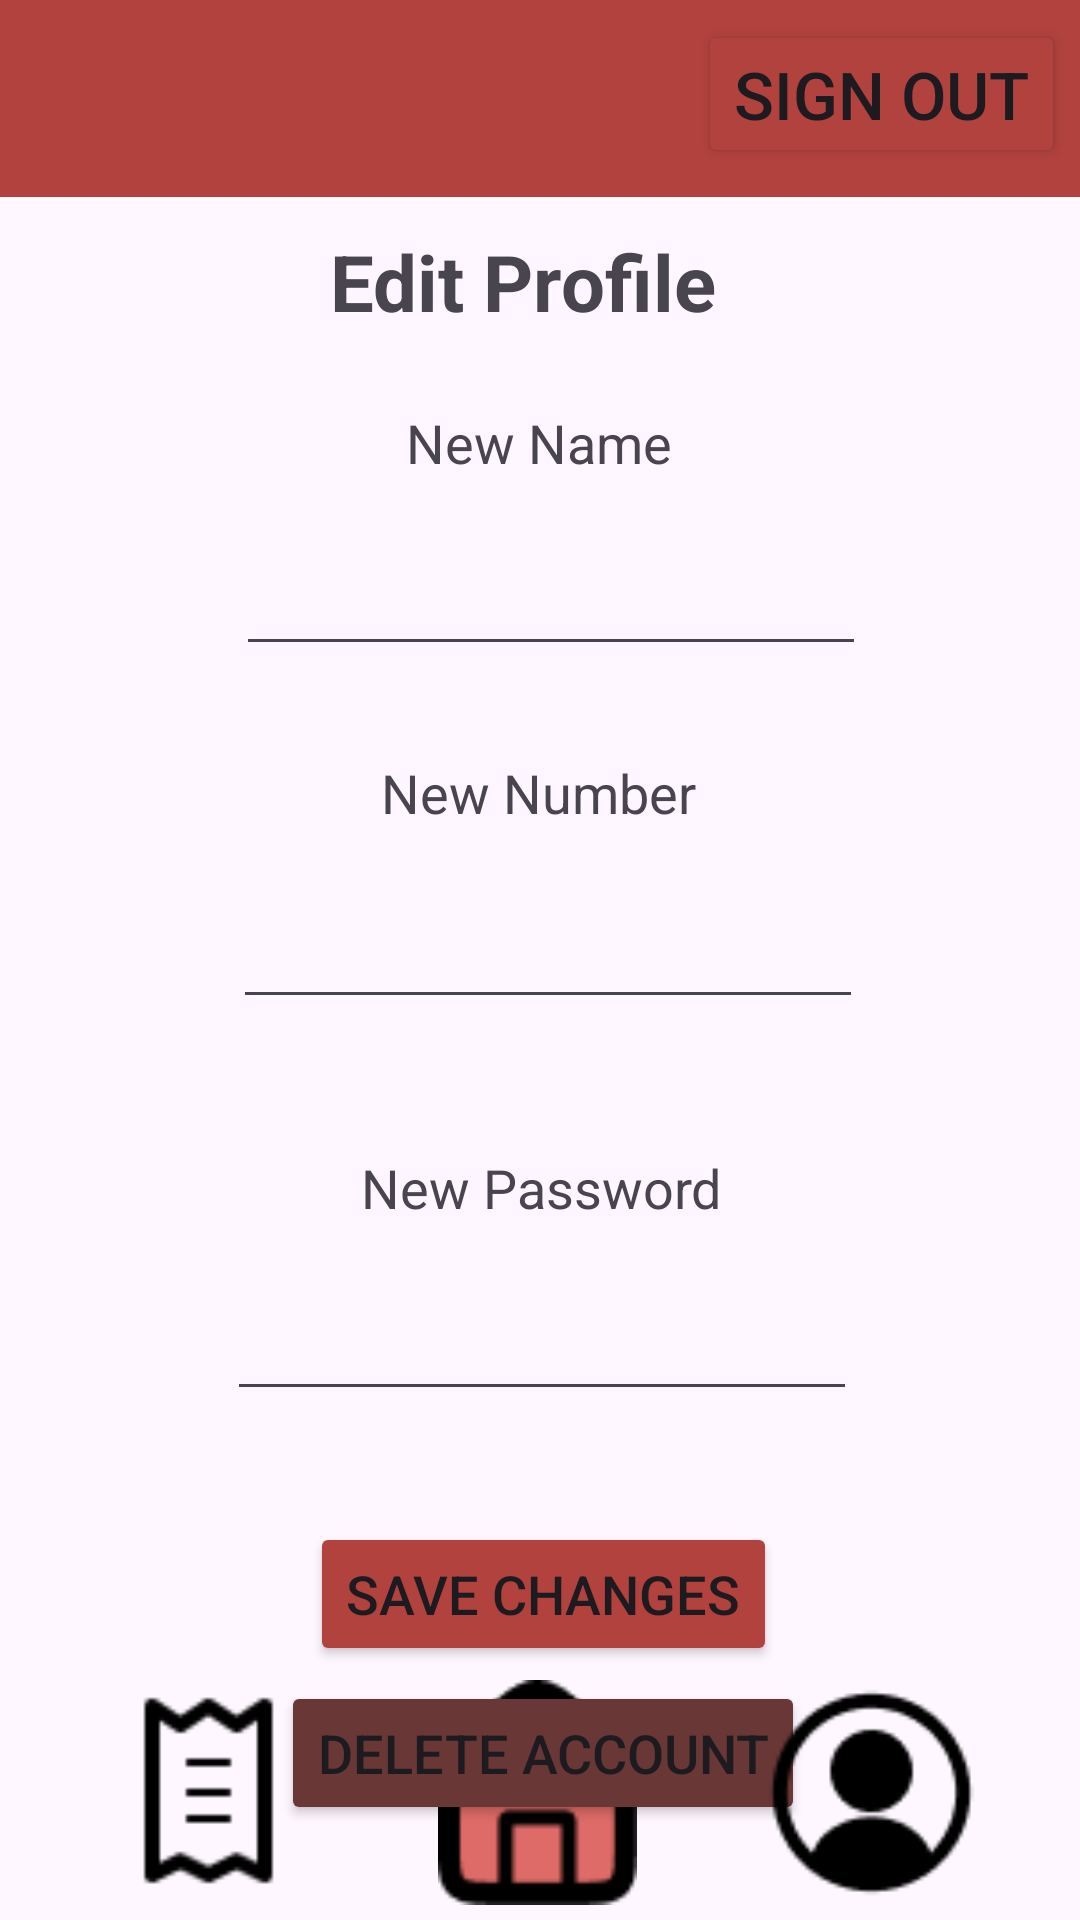

Here is an Android app screen rendered from its layout file. Give the layout XML and the strings, colors and styles it references.
<!-- AndroidManifest.xml: application theme Theme.Program_01 -->
<!-- res/layout/activity_edit_business_profile.xml -->
<?xml version="1.0" encoding="utf-8"?>
<androidx.constraintlayout.widget.ConstraintLayout xmlns:android="http://schemas.android.com/apk/res/android"
    xmlns:app="http://schemas.android.com/apk/res-auto"
    xmlns:tools="http://schemas.android.com/tools"
    android:layout_width="match_parent"
    android:layout_height="match_parent"
    tools:context=".editBusinessProfile">

    <androidx.constraintlayout.widget.ConstraintLayout
        android:layout_width="match_parent"
        android:layout_height="match_parent"
        tools:context=".businessHome">

        <ImageView
            android:id="@+id/btn_v_ebp_businessHome"
            android:layout_width="137dp"
            android:layout_height="75dp"
            android:layout_marginStart="136dp"
            android:layout_marginEnd="138dp"
            android:layout_marginBottom="5dp"
            app:layout_constraintBottom_toBottomOf="parent"
            app:layout_constraintEnd_toEndOf="parent"
            app:layout_constraintStart_toStartOf="parent"
            app:srcCompat="@drawable/home_icon" />

        <TextView
            android:id="@+id/textView5"
            android:layout_width="wrap_content"
            android:layout_height="wrap_content"
            android:layout_marginStart="136dp"
            android:layout_marginTop="10dp"
            android:layout_marginEnd="147dp"
            android:text="Edit Profile"
            android:textSize="26sp"
            android:textStyle="bold"
            app:layout_constraintEnd_toEndOf="parent"
            app:layout_constraintStart_toStartOf="parent"
            app:layout_constraintTop_toBottomOf="@+id/imageView11" />

        <TextView
            android:id="@+id/textView11"
            android:layout_width="wrap_content"
            android:layout_height="wrap_content"
            android:layout_marginStart="161dp"
            android:layout_marginTop="24dp"
            android:layout_marginEnd="162dp"
            android:text="New Name"
            android:textSize="18sp"
            app:layout_constraintEnd_toEndOf="parent"
            app:layout_constraintStart_toStartOf="parent"
            app:layout_constraintTop_toBottomOf="@+id/textView5" />

        <TextView
            android:id="@+id/textView13"
            android:layout_width="wrap_content"
            android:layout_height="wrap_content"
            android:layout_marginStart="153dp"
            android:layout_marginTop="30dp"
            android:layout_marginEnd="154dp"
            android:text="New Number"
            android:textSize="18sp"
            app:layout_constraintEnd_toEndOf="parent"
            app:layout_constraintStart_toStartOf="parent"
            app:layout_constraintTop_toBottomOf="@+id/et_v_ebp_name" />

        <TextView
            android:id="@+id/textView14"
            android:layout_width="wrap_content"
            android:layout_height="wrap_content"
            android:layout_marginStart="146dp"
            android:layout_marginTop="44dp"
            android:layout_marginEnd="145dp"
            android:text="New Password"
            android:textSize="18sp"
            app:layout_constraintEnd_toEndOf="parent"
            app:layout_constraintStart_toStartOf="parent"
            app:layout_constraintTop_toBottomOf="@+id/et_v_ebp_number" />

        <EditText
            android:id="@+id/et_v_ebp_name"
            android:layout_width="wrap_content"
            android:layout_height="wrap_content"
            android:layout_marginStart="104dp"
            android:layout_marginTop="21dp"
            android:layout_marginEnd="97dp"
            android:ems="10"
            android:inputType="text"
            app:layout_constraintEnd_toEndOf="parent"
            app:layout_constraintStart_toStartOf="parent"
            app:layout_constraintTop_toBottomOf="@+id/textView11" />

        <EditText
            android:id="@+id/et_v_ebp_number"
            android:layout_width="wrap_content"
            android:layout_height="wrap_content"
            android:layout_marginStart="103dp"
            android:layout_marginTop="22dp"
            android:layout_marginEnd="98dp"
            android:ems="10"
            android:inputType="text"
            app:layout_constraintEnd_toEndOf="parent"
            app:layout_constraintStart_toStartOf="parent"
            app:layout_constraintTop_toBottomOf="@+id/textView13" />

        <EditText
            android:id="@+id/et_v_ebp_password"
            android:layout_width="wrap_content"
            android:layout_height="wrap_content"
            android:layout_marginStart="101dp"
            android:layout_marginTop="21dp"
            android:layout_marginEnd="100dp"
            android:ems="10"
            android:inputType="text"
            app:layout_constraintEnd_toEndOf="parent"
            app:layout_constraintStart_toStartOf="parent"
            app:layout_constraintTop_toBottomOf="@+id/textView14" />

        <Button
            android:id="@+id/btn_v_ebp_saveChanges"
            android:layout_width="wrap_content"
            android:layout_height="wrap_content"
            android:layout_marginStart="125dp"
            android:layout_marginTop="12dp"
            android:layout_marginEnd="123dp"
            android:backgroundTint="@color/red2"
            android:text="Save Changes"
            android:textSize="18sp"
            app:layout_constraintEnd_toEndOf="parent"
            app:layout_constraintStart_toStartOf="parent"
            app:layout_constraintTop_toBottomOf="@+id/tv_v_ebp_error" />

        <TextView
            android:id="@+id/tv_v_ebp_error"
            android:layout_width="wrap_content"
            android:layout_height="wrap_content"
            android:layout_marginStart="117dp"
            android:layout_marginTop="6dp"
            android:layout_marginEnd="116dp"
            android:text="*Please keep all fields filled*"
            android:textColor="#FF0000"
            android:visibility="invisible"
            app:layout_constraintEnd_toEndOf="parent"
            app:layout_constraintStart_toStartOf="parent"
            app:layout_constraintTop_toBottomOf="@+id/et_v_ebp_password" />

        <Button
            android:id="@+id/btn_v_ebp_deleteBusiness"
            android:layout_width="wrap_content"
            android:layout_height="wrap_content"
            android:layout_marginStart="120dp"
            android:layout_marginTop="5dp"
            android:layout_marginEnd="118dp"
            android:backgroundTint="@color/red3"
            android:text="Delete Account"
            android:textSize="18sp"
            app:layout_constraintEnd_toEndOf="parent"
            app:layout_constraintStart_toStartOf="parent"
            app:layout_constraintTop_toBottomOf="@+id/btn_v_ebp_saveChanges" />

        <ImageView
            android:id="@+id/imageView11"
            android:layout_width="427dp"
            android:layout_height="71dp"
            android:layout_marginTop="-5dp"
            app:layout_constraintEnd_toEndOf="parent"
            app:layout_constraintStart_toStartOf="parent"
            app:layout_constraintTop_toTopOf="parent"
            app:srcCompat="@drawable/header" />

        <Button
            android:id="@+id/btn_v_ebp_signOut"
            android:layout_width="wrap_content"
            android:layout_height="wrap_content"
            android:layout_marginTop="-60dp"
            android:layout_marginEnd="5dp"
            android:backgroundTint="@color/red2"
            android:text="Sign Out"
            android:textSize="22sp"
            app:layout_constraintEnd_toEndOf="parent"
            app:layout_constraintTop_toBottomOf="@+id/imageView11" />

    </androidx.constraintlayout.widget.ConstraintLayout>

    <ImageView
        android:id="@+id/btn_v_ebp_seeOrders"
        android:layout_width="137dp"
        android:layout_height="75dp"
        android:layout_marginStart="1dp"
        android:layout_marginBottom="5dp"
        app:layout_constraintBottom_toBottomOf="parent"
        app:layout_constraintStart_toStartOf="parent"
        app:srcCompat="@drawable/ticket_alt" />

    <ImageView
        android:id="@+id/btn_v_ebp_editProfile"
        android:layout_width="137dp"
        android:layout_height="75dp"
        android:layout_marginEnd="1dp"
        android:layout_marginBottom="5dp"
        app:layout_constraintBottom_toBottomOf="parent"
        app:layout_constraintEnd_toEndOf="parent"
        app:srcCompat="@drawable/user_cicrle_duotone_line" />
</androidx.constraintlayout.widget.ConstraintLayout>
<!-- resources referenced by this layout -->
<resources>
  <color name="red2">#FFB1423E</color>
  <color name="red3">#FF683736</color>
  <!-- drawable header (drawable) -->
  <vector xmlns:android="http://schemas.android.com/apk/res/android"
      android:width="360dp"
      android:height="58dp"
      android:viewportWidth="360"
      android:viewportHeight="58">
    <path
        android:pathData="M0,0H360V58H0V0Z"
        android:fillColor="#B1423E"/>
  </vector>
  <!-- drawable home_icon: png bitmap (drawable, 1193 bytes) -->
  <!-- drawable ticket_alt: png bitmap (drawable, 475 bytes) -->
  <!-- drawable user_cicrle_duotone_line: png bitmap (drawable, 1052 bytes) -->
  <style name="Theme.Program_01" parent="Base.Theme.Program_01" />
  <style name="Base.Theme.Program_01" parent="Theme.Material3.DayNight.NoActionBar">
          
          
      </style>
</resources>
